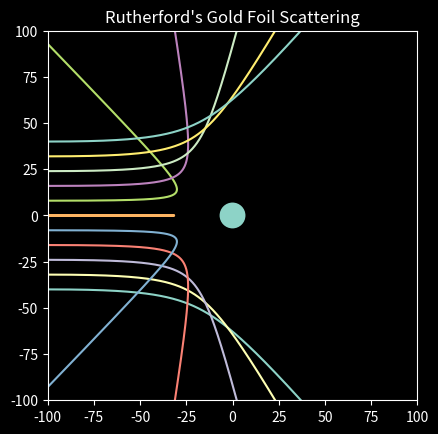

Generate this figure with matplotlib:

import numpy as np, matplotlib.pyplot as plt
from scipy.integrate import odeint

mp = 939.5654133
mn = 938.2720813
e2 = 1.44

q = 2
Q = 79 
m = 2*mp + 2*mn #mass of the alpha particle

R_init = (0, 0) # potition of Au in fm
r_init = (-100, 10) # position of Alpha in fm (y part is b - )

RT = 7 #radius of Au nucleus in fm
# RT = 0.146e6 #radius of Au atom in fm


def systemxyt(state, t):
    z1, z2, z3, z4 = state
    r = max(np.sqrt((z1-R_init[0])**2 + (z3-R_init[1])**2), RT)
    dz1 = z2
    dz2 = (q*Q*e2*z1)/(m*(r**3))
    dz3 = z4
    dz4 = (q*Q*e2*z3)/(m*(r**3))
    return [dz1, dz2, dz3, dz4]

plt.style.use('dark_background')

fig, ax = plt.subplots()
ax.set_title(f"Rutherford's Gold Foil Scattering")


time_points = np.linspace(0, 10000, 10001)
blim = 4

for i in np.linspace(-blim,blim,11):
    init_state = [r_init[0], .0512, i*r_init[1], 0]
    xy = odeint(systemxyt, init_state, time_points)
    x = xy[:, 0]; y = xy[:, 2]
    ax.plot(x,y)

au_pt = ax.scatter(R_init[0],R_init[1], color="#FFEE05")

Au_atom = plt.Circle(R_init, RT)  
ax.add_artist(Au_atom)

ax.set_aspect(1)
xlim = abs(r_init[0])
ylim = 100
ax.set(xlim=(-xlim, xlim),
       ylim=(-ylim, ylim))

plt.show()